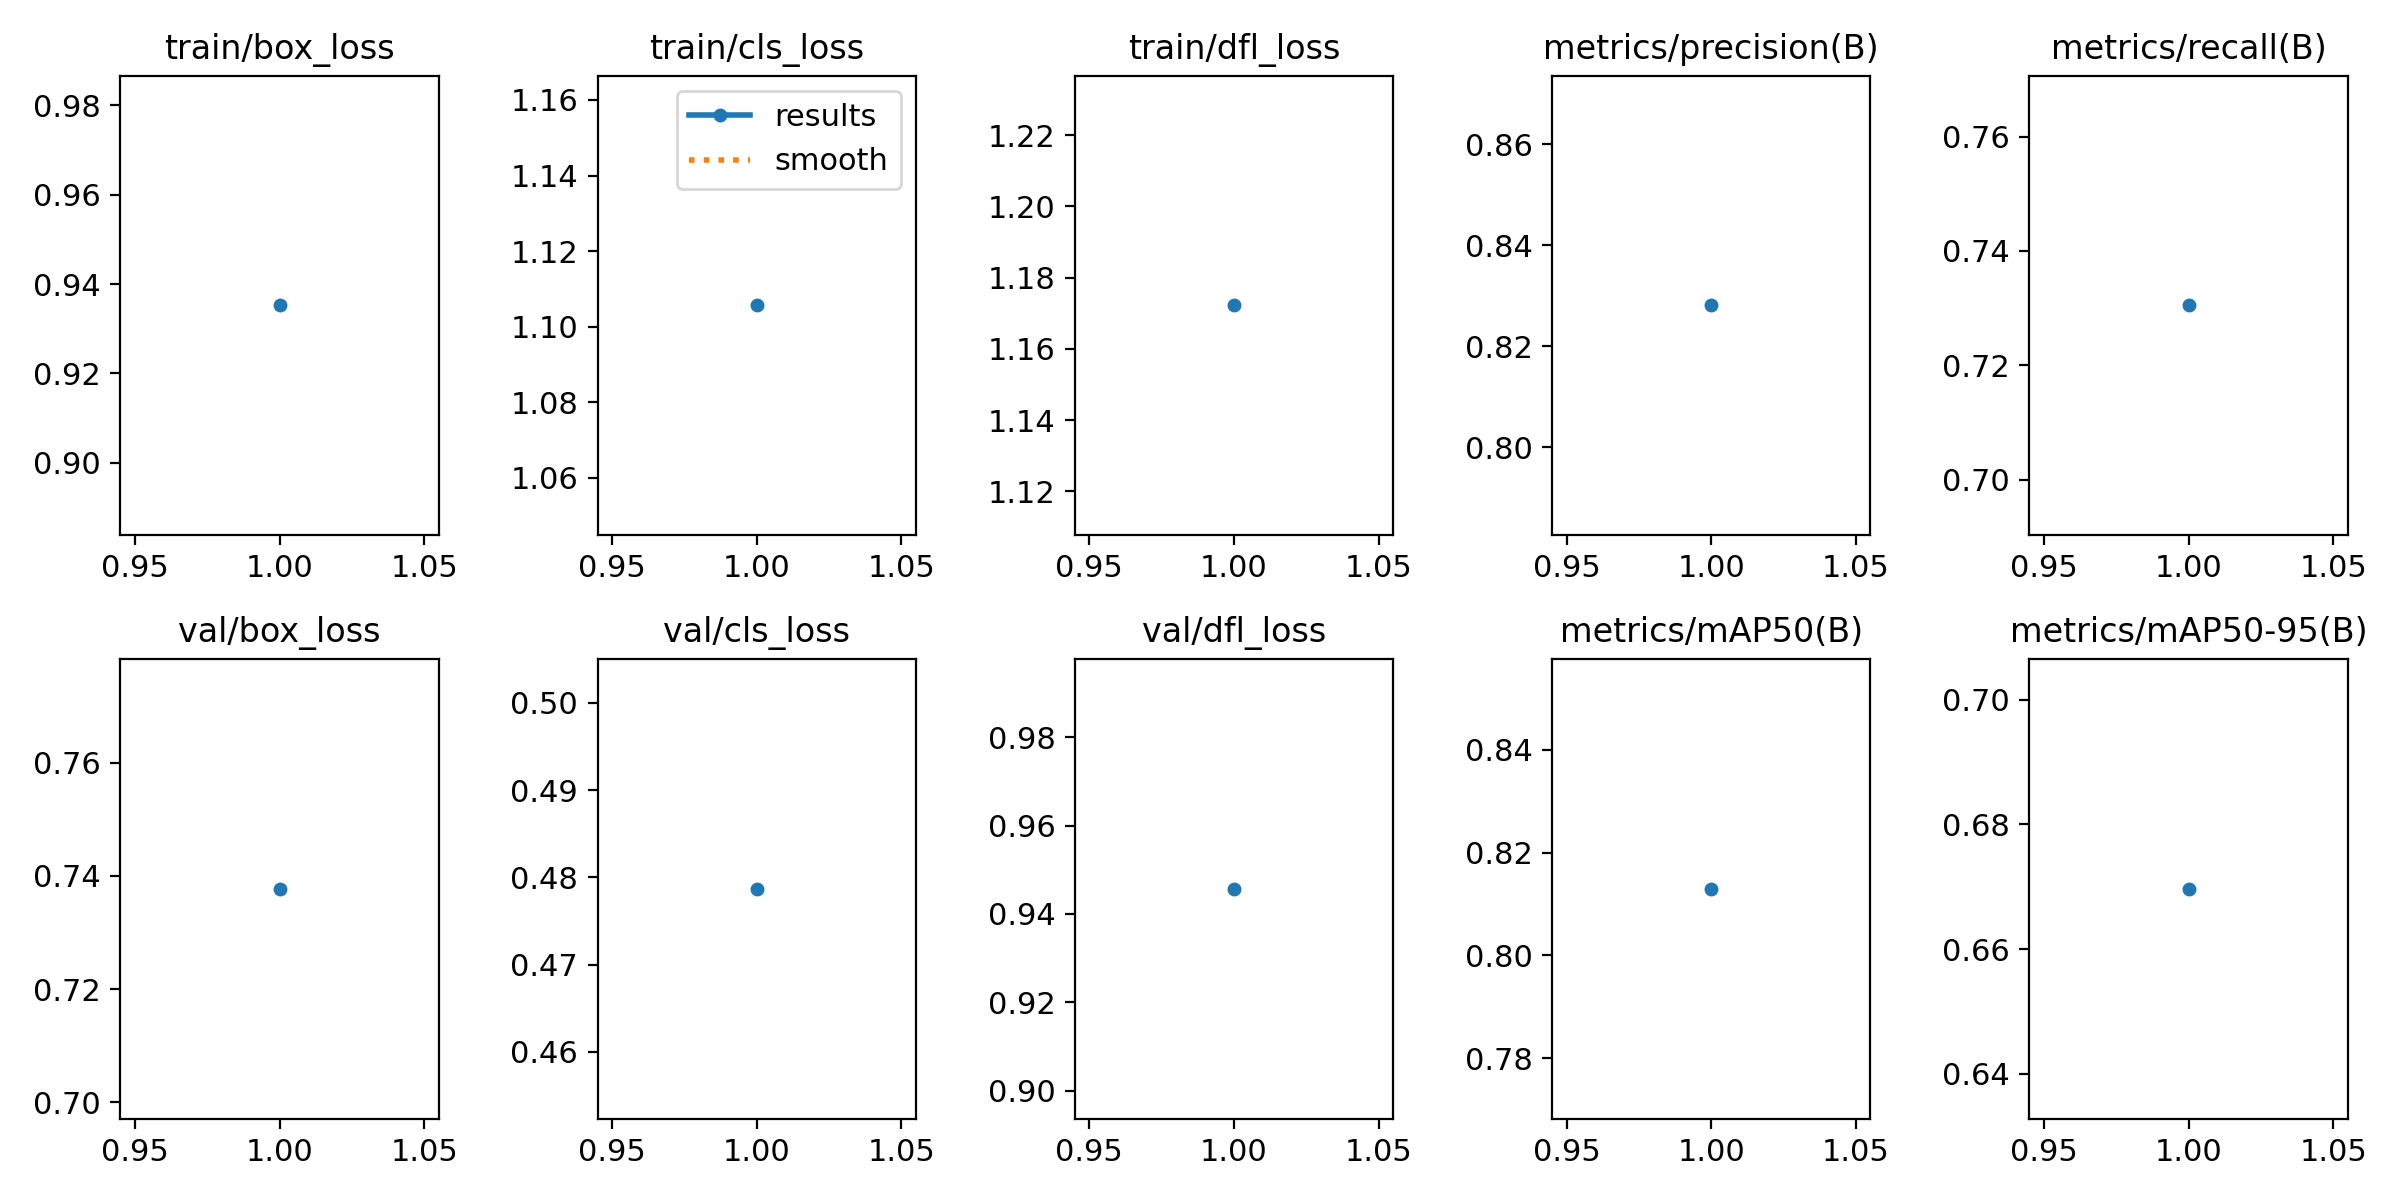

The table this chart was drawn from, first rows:
epoch, time, train/box_loss, train/cls_loss, train/dfl_loss, metrics/precision(B), metrics/recall(B), metrics/mAP50(B), metrics/mAP50-95(B), val/box_loss, val/cls_loss, val/dfl_loss, lr/pg0, lr/pg1, lr/pg2
1, 33.25, 0.9352, 1.106, 1.172, 0.8281, 0.7305, 0.8129, 0.6696, 0.7377, 0.4787, 0.9457, 7.14e-06, 7.14e-06, 7.14e-06
